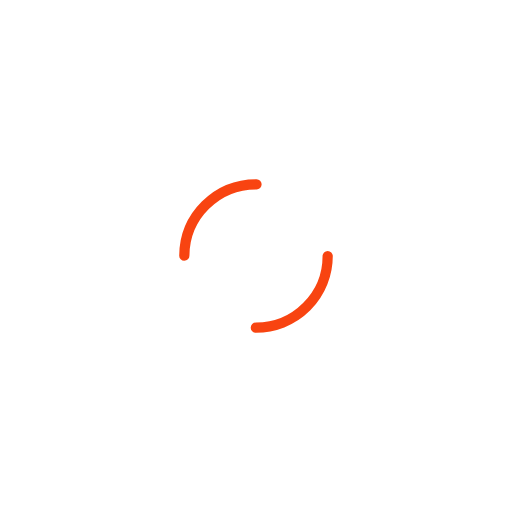
t = 0.00 s
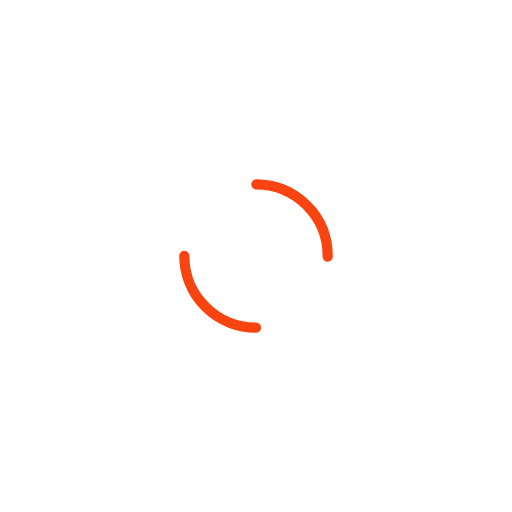
t = 0.50 s
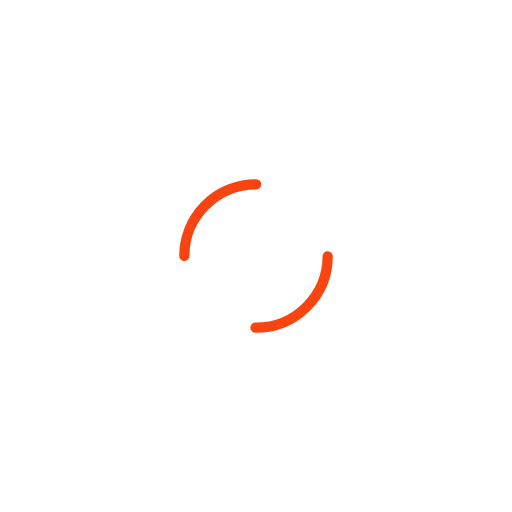
t = 1.00 s
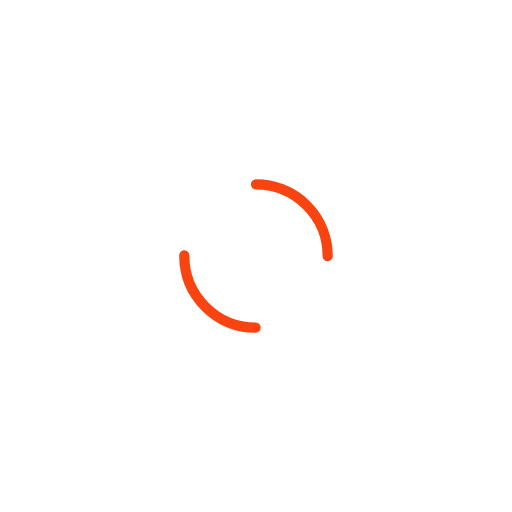
t = 1.50 s

The animated SVG that drew these frames (rendered in a browser with its animation timeline set to each time). Animation: 1 SMIL element (animateTransform=1); one cycle of 2.00 s, repeats indefinitely.

<svg width="141px"  height="141px"  xmlns="http://www.w3.org/2000/svg" viewBox="0 0 100 100" preserveAspectRatio="xMidYMid" class="lds-dual-ring" style="background: none;">
    <circle cx="50" cy="50" ng-attr-r="{{config.radius}}" ng-attr-stroke-width="{{config.width}}" ng-attr-stroke="{{config.stroke}}" ng-attr-stroke-dasharray="{{config.dasharray}}" fill="none" stroke-linecap="round" r="14" stroke-width="2" stroke="#f84411" stroke-dasharray="21.991148575128552 21.991148575128552" transform="rotate(303 50 50)">
      <animateTransform attributeName="transform" type="rotate" calcMode="linear" values="0 50 50;360 50 50" keyTimes="0;1" dur="2s" begin="0s" repeatCount="indefinite"></animateTransform>
    </circle>
  </svg>